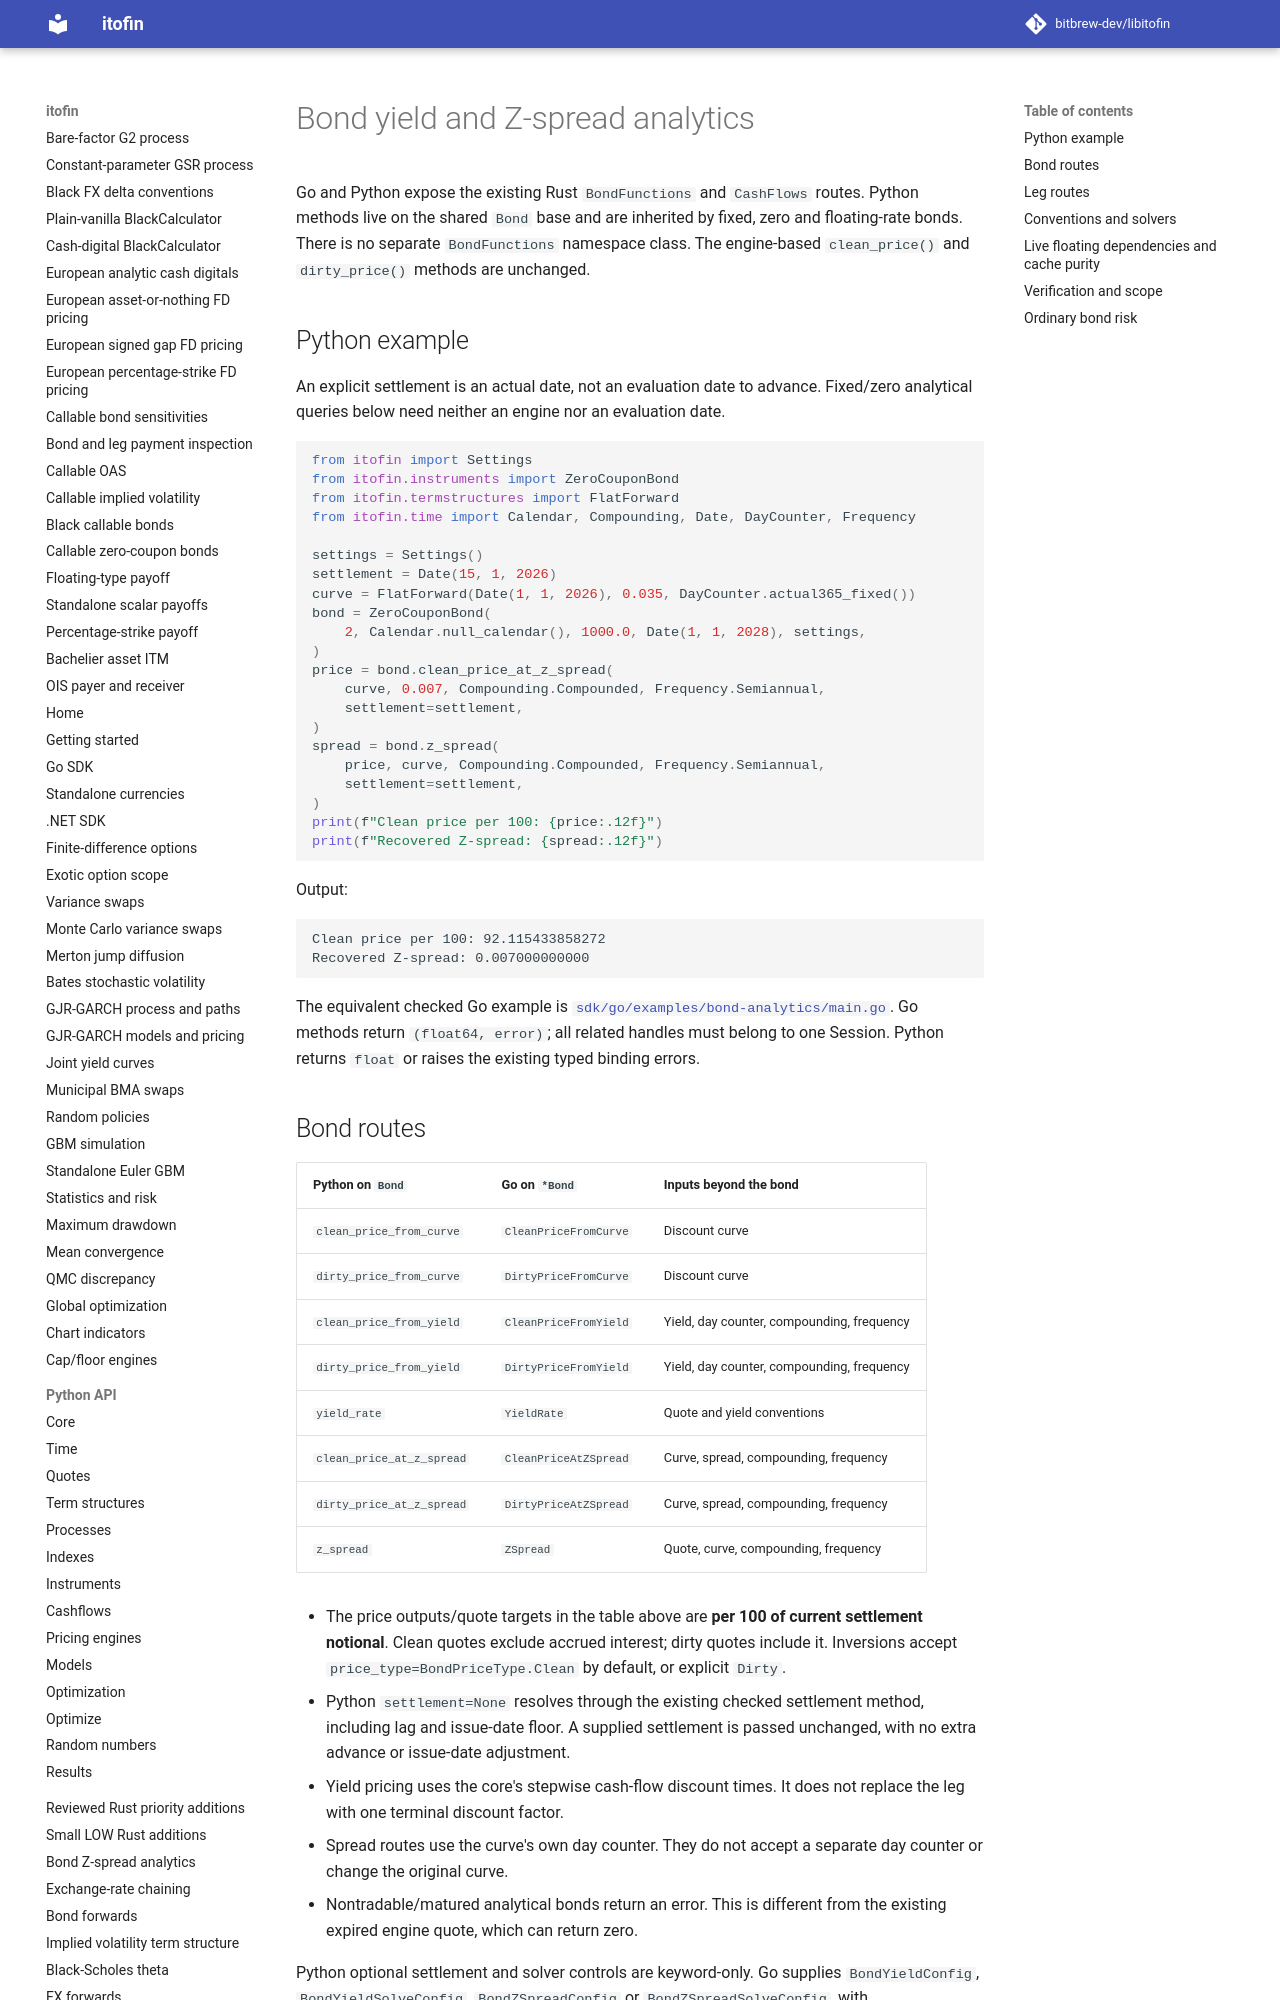

repository: zhangys2/libitofin · page: bond-analytics/index.html · generator: mkdocs

# Bond yield and Z-spread analytics

Go and Python expose the existing Rust `BondFunctions` and `CashFlows` routes.
Python methods live on the shared `Bond` base and are inherited by fixed, zero
and floating-rate bonds. There is no separate `BondFunctions` namespace class.
The engine-based `clean_price()` and `dirty_price()` methods are unchanged.

## Python example

An explicit settlement is an actual date, not an evaluation date to advance.
Fixed/zero analytical queries below need neither an engine nor an evaluation date.

```python
from itofin import Settings
from itofin.instruments import ZeroCouponBond
from itofin.termstructures import FlatForward
from itofin.time import Calendar, Compounding, Date, DayCounter, Frequency

settings = Settings()
settlement = Date(15, 1, 2026)
curve = FlatForward(Date(1, 1, 2026), 0.035, DayCounter.actual365_fixed())
bond = ZeroCouponBond(
    2, Calendar.null_calendar(), 1000.0, Date(1, 1, 2028), settings,
)
price = bond.clean_price_at_z_spread(
    curve, 0.007, Compounding.Compounded, Frequency.Semiannual,
    settlement=settlement,
)
spread = bond.z_spread(
    price, curve, Compounding.Compounded, Frequency.Semiannual,
    settlement=settlement,
)
print(f"Clean price per 100: {price:.12f}")
print(f"Recovered Z-spread: {spread:.12f}")
```

Output:

```text
Clean price per 100: 92.115433858272
Recovered Z-spread: 0.007000000000
```

The equivalent checked Go example is
[`sdk/go/examples/bond-analytics/main.go`](https://github.com/bitbrew-dev/libitofin/blob/main/sdk/go/examples/bond-analytics/main.go).
Go methods return `(float64, error)`; all related handles must belong to one
Session. Python returns `float` or raises the existing typed binding errors.

## Bond routes

| Python on `Bond` | Go on `*Bond` | Inputs beyond the bond |
| --- | --- | --- |
| `clean_price_from_curve` | `CleanPriceFromCurve` | Discount curve |
| `dirty_price_from_curve` | `DirtyPriceFromCurve` | Discount curve |
| `clean_price_from_yield` | `CleanPriceFromYield` | Yield, day counter, compounding, frequency |
| `dirty_price_from_yield` | `DirtyPriceFromYield` | Yield, day counter, compounding, frequency |
| `yield_rate` | `YieldRate` | Quote and yield conventions |
| `clean_price_at_z_spread` | `CleanPriceAtZSpread` | Curve, spread, compounding, frequency |
| `dirty_price_at_z_spread` | `DirtyPriceAtZSpread` | Curve, spread, compounding, frequency |
| `z_spread` | `ZSpread` | Quote, curve, compounding, frequency |

- The price outputs/quote targets in the table above are **per 100 of current settlement notional**.
  Clean quotes exclude accrued interest; dirty quotes include it. Inversions
  accept `price_type=BondPriceType.Clean` by default, or explicit `Dirty`.
- Python `settlement=None` resolves through the existing checked settlement
  method, including lag and issue-date floor. A supplied settlement is passed
  unchanged, with no extra advance or issue-date adjustment.
- Yield pricing uses the core's stepwise cash-flow discount times. It does not
  replace the leg with one terminal discount factor.
- Spread routes use the curve's own day counter. They do not accept a separate
  day counter or change the original curve.
- Nontradable/matured analytical bonds return an error. This is different from
  the existing expired engine quote, which can return zero.

Python optional settlement and solver controls are keyword-only. Go supplies
`BondYieldConfig`, `BondYieldSolveConfig`, `BondZSpreadConfig` or
`BondZSpreadSolveConfig`, with `SettlementDate` and convention fields.
